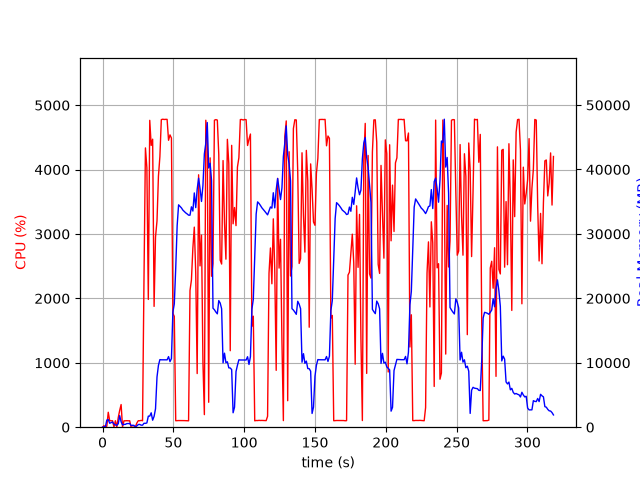

The table this chart was drawn from, first rows:
elapsed_time, nproc, cpu, mem_real, mem_virtual
3.910064697265625e-05, 1, 0.0, 7.836, 3185
1.006, 2, 23.8, 62.93, 246.6
2.015, 2, 2.0, 69.2, 252.8
3.023, 6, 15.9, 1101, 3666
4.031, 5, 232.0, 1192, 3609
5.039, 3, 101.3, 611.1, 2277
6.047, 3, 99.2, 716.7, 2373
7.055, 3, 100.2, 806, 2491
8.063, 5, 3.0, 478, 2557
9.071, 3, 100.3, 351.9, 1907
10.08, 3, 1.0, 293.2, 1864
11.09, 4, 149.7, 531.1, 2477
12.09, 12, 259.8, 1794, 5995
13.11, 5, 351.8, 842.5, 3107
14.12, 4, 4.0, 353.9, 2300
15.12, 3, 99.2, 433.3, 2111
16.13, 3, 99.3, 444.7, 2173
17.14, 3, 101.2, 561.9, 2321
18.15, 3, 99.3, 561.9, 2321
19.15, 3, 100.0, 580.8, 2321
20.17, 3, 0.0, 255, 1941
21.18, 3, 1.0, 296.6, 1974
22.19, 3, 1.0, 281, 1935
23.2, 1, 6.9, 57.39, 168
24.21, 1, 64.3, 196.3, 1080
25.22, 1, 100.8, 408.3, 2040
26.23, 1, 100.0, 433.5, 1528
27.24, 1, 105.9, 314.7, 5531
28.25, 1, 100.0, 314.7, 5531
29.26, 1, 2292, 611, 5531
30.29, 1, 4337, 594.8, 5531
31.3, 1, 4030, 657.7, 5531
32.32, 1, 1984, 1713, 7375
33.33, 1, 4765, 1721, 7375
34.35, 1, 4375, 2235, 7375
35.37, 1, 4472, 1085, 7383
36.39, 1, 1876, 1679, 9463
37.4, 1, 2954, 2850, 9503
38.45, 1, 3204, 7796, 13401
39.46, 1, 3898, 9590, 20069
40.49, 1, 4200, 10488, 20069
41.5, 1, 4776, 10463, 20069
42.53, 1, 4782, 10463, 20069
43.55, 1, 4778, 10463, 20069
44.56, 1, 4780, 10459, 20069
45.59, 1, 4780, 10456, 20069
46.61, 1, 4456, 10958, 20069
47.63, 1, 4539, 10177, 20069
48.65, 1, 4490, 10653, 22733
49.66, 1, 1767, 17847, 35215
50.67, 1, 1721, 19142, 55695
51.67, 1, 100.3, 24681, 55695
52.68, 1, 102.1, 31278, 55695
53.69, 1, 103.2, 34515, 55695
54.7, 1, 103.2, 34277, 55695
55.71, 1, 103.2, 34040, 55695
56.71, 1, 102.1, 33697, 55695
57.72, 1, 102.3, 33491, 55695
58.73, 1, 101.2, 33266, 55695
59.74, 1, 101.2, 33103, 55695
... 255 more rows
